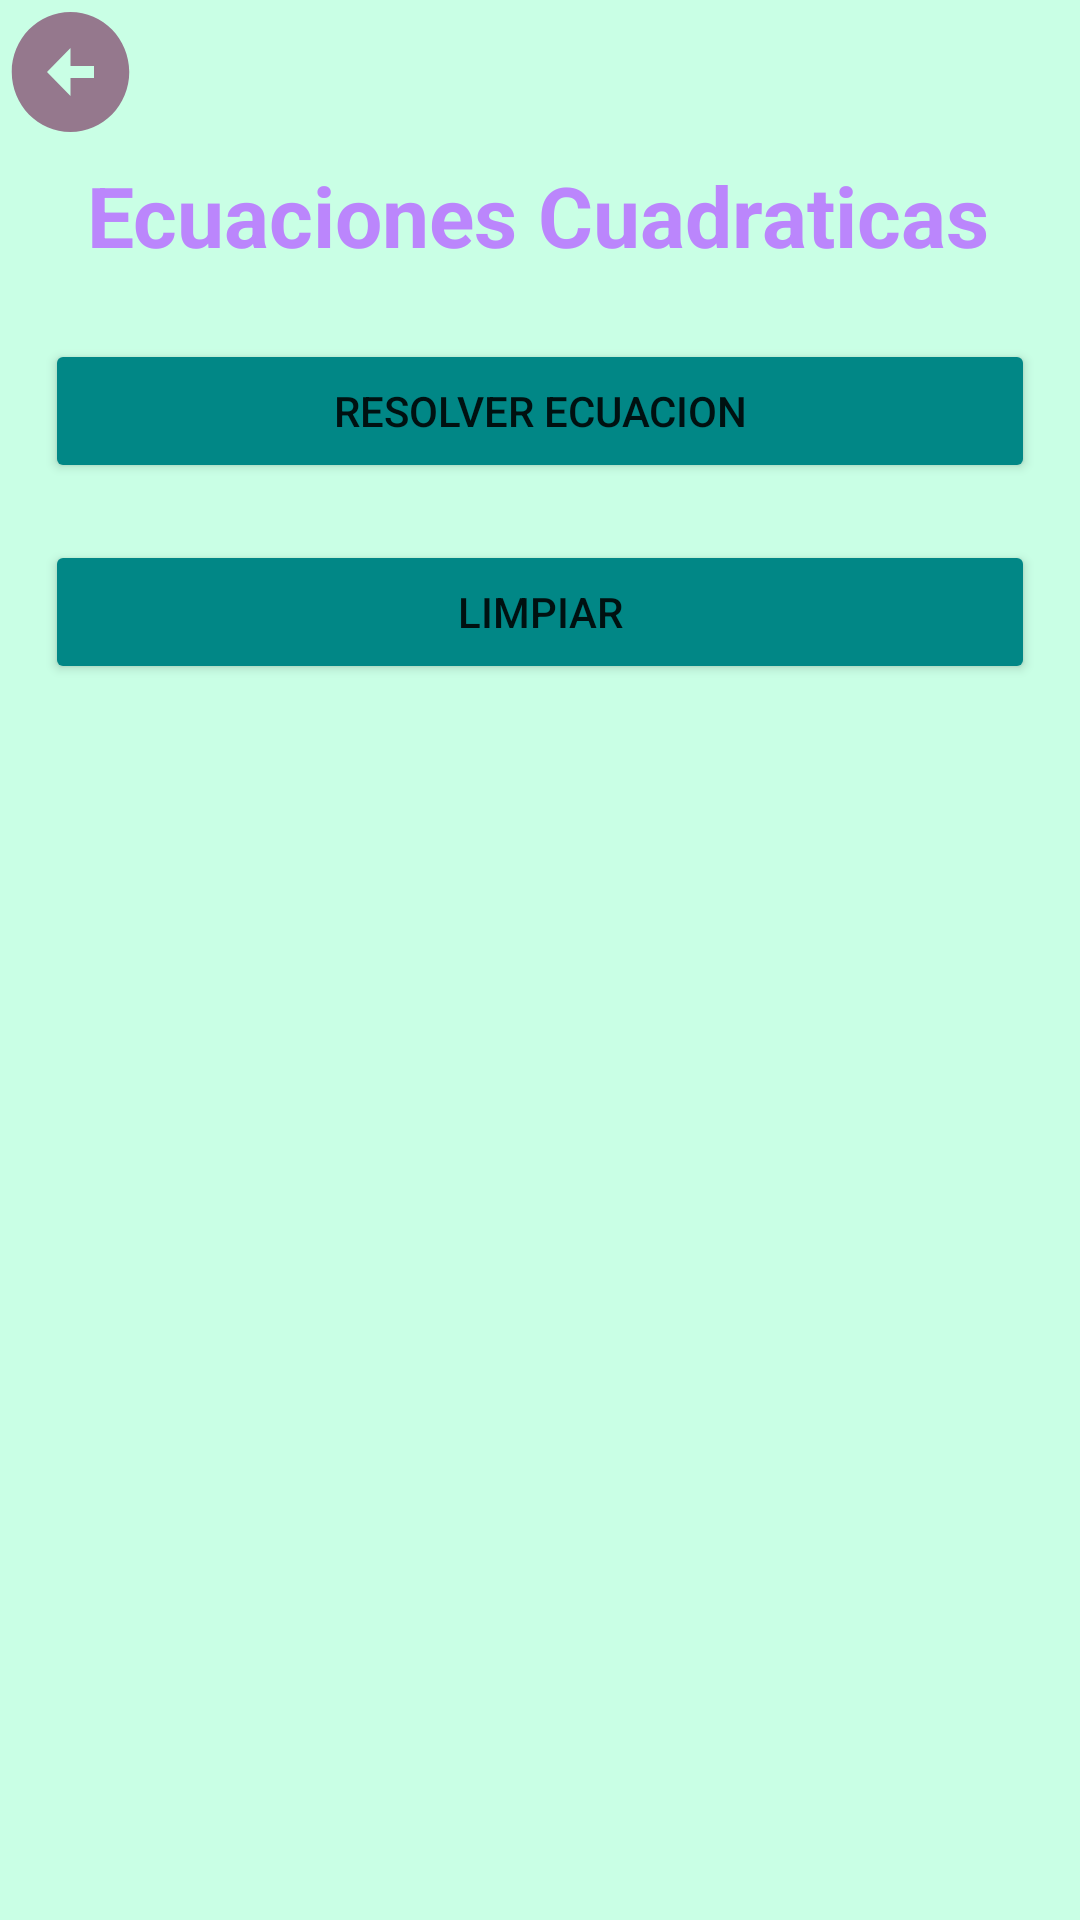

Reconstruct the res/layout file that produces this screen, plus the resources it refers to.
<!-- AndroidManifest.xml: application theme Theme.MathApp -->
<!-- res/layout/activity_ecuaciones_cuadraticas.xml -->
<?xml version="1.0" encoding="utf-8"?>
<LinearLayout xmlns:android="http://schemas.android.com/apk/res/android"
    xmlns:app="http://schemas.android.com/apk/res-auto"
    xmlns:tools="http://schemas.android.com/tools"
    android:layout_width="match_parent"
    android:layout_height="match_parent"
    android:background="@drawable/fondo2"
    android:orientation="vertical"
    tools:context=".EcuacionesCuadraticas">

    <Button
        android:id="@+id/bvolverc"
        android:layout_width="47dp"
        android:layout_height="wrap_content"
        android:background="@drawable/ic_baseline_arrow_circle_left_24"
        tools:ignore="SpeakableTextPresentCheck" />

    <TextView
        android:id="@+id/textView3"
        android:layout_width="369dp"
        android:layout_height="50dp"
        android:layout_marginLeft="29dp"
        android:layout_marginTop="5dp"
        android:layout_marginBottom="10dp"
        android:text="@string/txtCuadratica"
        android:textAlignment="textStart"
        android:textColor="@color/purple_200"
        android:textSize="28sp"
        android:textStyle="bold" />

    <Button
        android:id="@+id/bresolverlc"
        android:layout_width="match_parent"
        android:layout_height="48dp"
        android:layout_marginLeft="15dp"
        android:layout_marginRight="15dp"
        android:backgroundTint="@color/teal_700"
        android:text="@string/txtResolver" />

    <TextView
        android:id="@+id/txtResultadol"
        android:layout_width="match_parent"
        android:layout_height="wrap_content" />

    <Button
        android:id="@+id/blimpiar"
        android:layout_width="match_parent"
        android:layout_height="48dp"
        android:layout_marginLeft="15dp"
        android:layout_marginRight="15dp"
        android:backgroundTint="@color/teal_700"
        android:text="@string/txtLimpiar" />

</LinearLayout>
<!-- resources referenced by this layout -->
<resources>
  <!-- drawable fondo2: jpg bitmap (drawable, 3733 bytes) -->
  <!-- drawable ic_baseline_arrow_circle_left_24 (drawable) -->
  <vector android:alpha="0.66" android:height="24dp"
      android:tint="#793260" android:viewportHeight="24"
      android:viewportWidth="24" android:width="24dp" xmlns:android="http://schemas.android.com/apk/res/android">
      <path android:fillColor="@android:color/white" android:pathData="M2,12c0,5.52 4.48,10 10,10s10,-4.48 10,-10c0,-5.52 -4.48,-10 -10,-10C6.48,2 2,6.48 2,12zM12,11l4,0v2l-4,0l0,3l-4,-4l4,-4L12,11z"/>
  </vector>
  <string name="txtCuadratica">Ecuaciones Cuadraticas</string>
  <string name="txtLimpiar">Limpiar</string>
  <string name="txtResolver">Resolver Ecuacion</string>
  <style name="Theme.MathApp" parent="Theme.MaterialComponents.DayNight.NoActionBar">
          
          <item name="colorPrimary">@color/purple_500</item>
          <item name="colorPrimaryVariant">@color/purple_700</item>
          <item name="colorOnPrimary">@color/white</item>
          
          <item name="colorSecondary">@color/teal_200</item>
          <item name="colorSecondaryVariant">@color/teal_700</item>
          <item name="colorOnSecondary">@color/black</item>
          
          <item name="android:statusBarColor" tools:targetApi="l">?attr/colorPrimaryVariant</item>
          
      </style>
  <!-- not gathered from this repository: default colours our renderer supplied (Android Studio template values) -->
  <color name="purple_200">#FFBB86FC</color>
  <color name="purple_500">#FF6200EE</color>
  <color name="purple_700">#FF3700B3</color>
  <color name="teal_200">#FF03DAC5</color>
  <color name="teal_700">#FF018786</color>
  <color name="black">#FF000000</color>
  <color name="white">#FFFFFFFF</color>
</resources>
